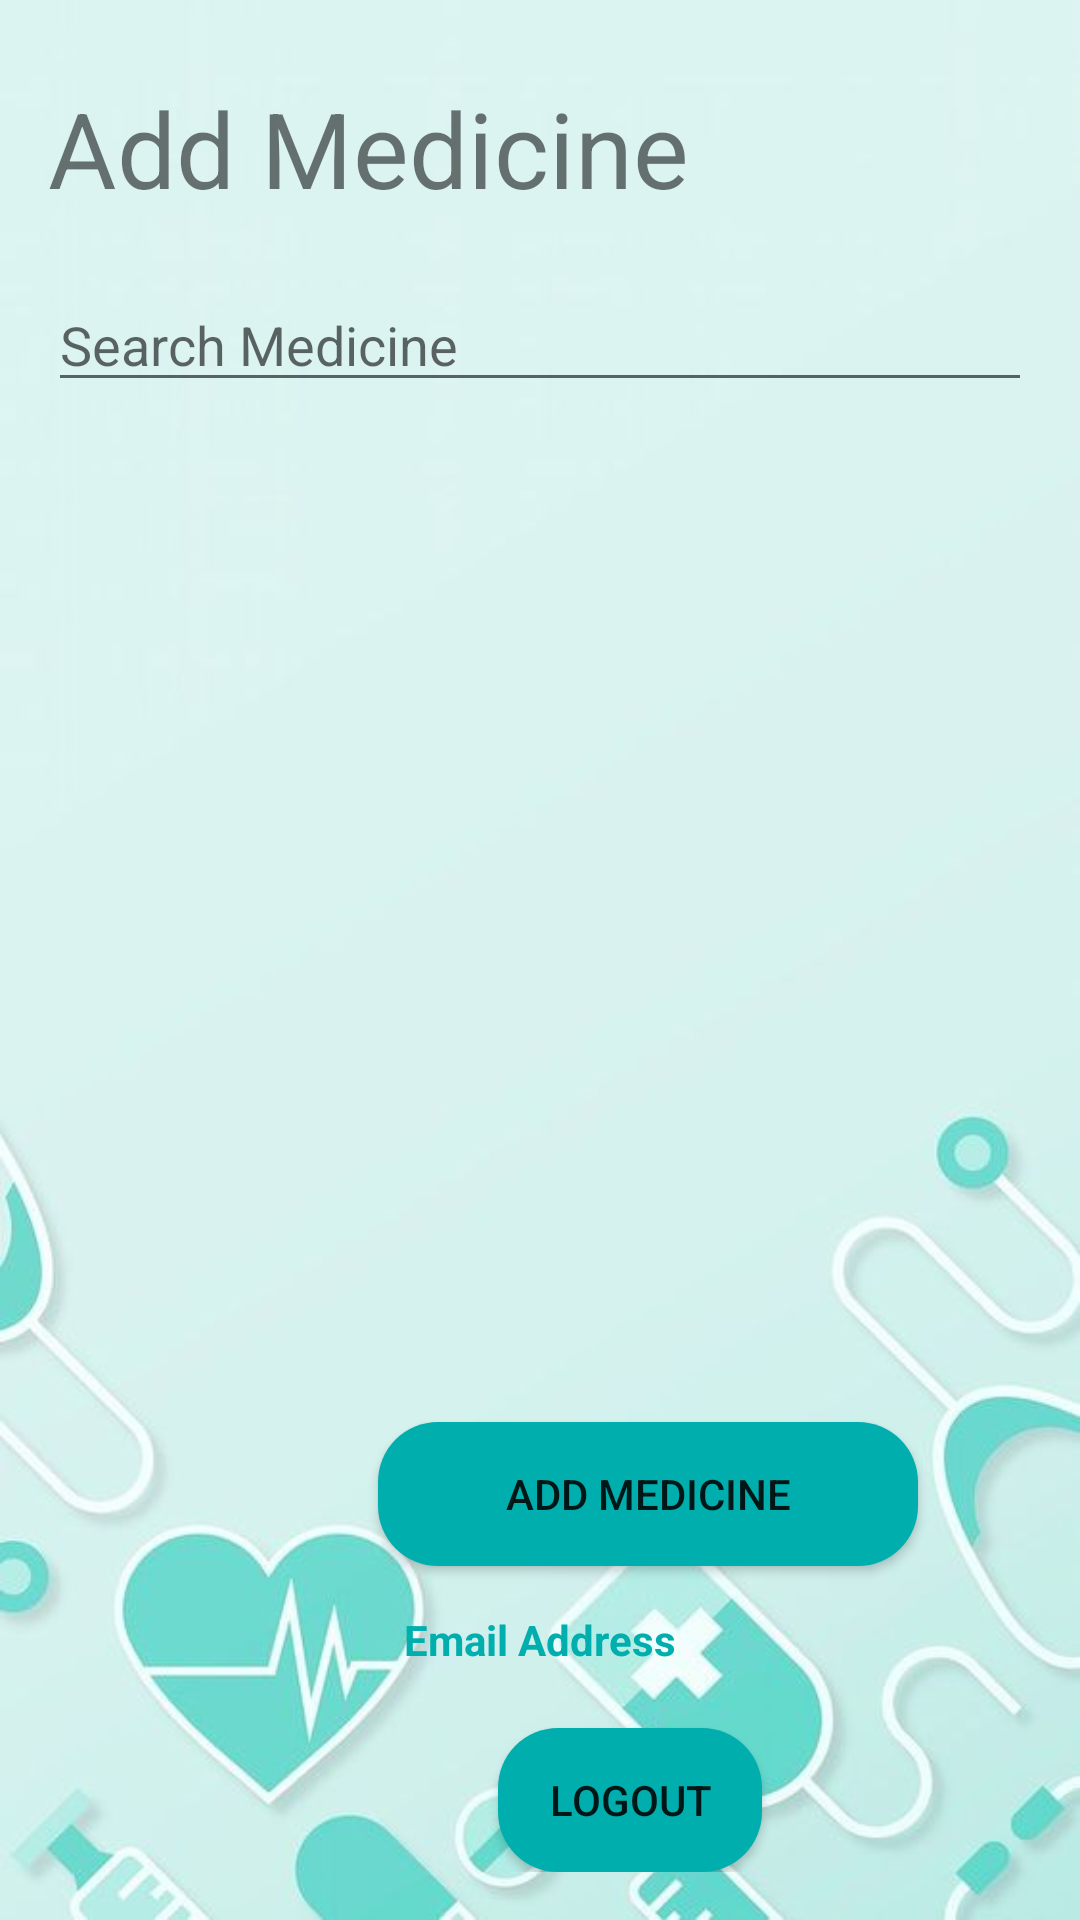

Here is an Android app screen rendered from its layout file. Give the layout XML and the strings, colors and styles it references.
<!-- AndroidManifest.xml: application theme Theme.MedStockPro -->
<!-- res/layout/activity_addstock.xml -->
<?xml version="1.0" encoding="utf-8"?>
<LinearLayout
    xmlns:android="http://schemas.android.com/apk/res/android"
    xmlns:tools="http://schemas.android.com/tools"
    android:layout_width="match_parent"
    android:layout_height="match_parent"
    android:orientation="vertical"
    android:padding="16dp"
    android:background="@drawable/medstockpro_app_bg"
    tools:context=".AddStock">

    <TextView
        android:text="Add Medicine"
        android:id="@+id/title"
        android:layout_width="match_parent"
        android:layout_height="wrap_content"
        android:textSize="35sp"
        android:layout_marginBottom="20dp"
        android:layout_marginTop="10dp"/>

    <EditText
        android:id="@+id/searchEditText"
        android:layout_width="match_parent"
        android:layout_height="wrap_content"
        android:hint="Search Medicine" />

    <ListView
        android:id="@+id/medicine_list_view"
        android:layout_width="match_parent"
        android:layout_height="0dp"
        android:layout_weight="1"
        android:dividerHeight="10dp"
        android:divider="@android:color/transparent"/>

    <Button
        android:id="@+id/addMedicineButton"
        android:layout_width="180dp"
        android:layout_height="wrap_content"
        android:text="Add Medicine"
        android:background="@drawable/btn_bg"
        android:layout_marginLeft="110dp"
        android:layout_marginBottom="15dp"/>

    <TextView
        android:id="@+id/user_details"
        android:layout_width="wrap_content"
        android:layout_height="wrap_content"
        android:layout_gravity="center"
        android:text="Email Address"
        android:layout_marginBottom="20dp"
        android:textColor="#00AEAE"
        android:textStyle="bold"/>

    <Button
        android:id="@+id/logout"
        android:text="@string/logout"
        android:layout_width="wrap_content"
        android:layout_height="wrap_content"
        android:background="@drawable/btn_bg"
        android:layout_marginLeft="150dp" />



</LinearLayout>
<!-- resources referenced by this layout -->
<resources>
  <!-- drawable btn_bg (drawable) -->
  <?xml version="1.0" encoding="utf-8"?>
  <shape
      xmlns:android="http://schemas.android.com/apk/res/android"
      android:shape="rectangle">
  
      <solid android:color="#00AEAE"/>
      <corners android:radius="20dp"/>
  
  </shape>
  <!-- drawable medstockpro_app_bg: jpg bitmap (drawable, 19742 bytes) -->
  <string name="logout">Logout</string>
  <style name="Theme.MedStockPro" parent="Base.Theme.MedStockPro" />
  <style name="Base.Theme.MedStockPro" parent="Theme.AppCompat.Light.NoActionBar">
          
          
      </style>
</resources>
